Run: headless pygame with SDL's dummy video driver; simulated clock (each Clock.tick advances the game by its frame time, no real sleeping); random seed 0; keys injected as events and as key.get_pressed() state; mouse plan: one left click at the window centre at the start of phase 2, then a move to the lower-right quarter at the start of phase 3.
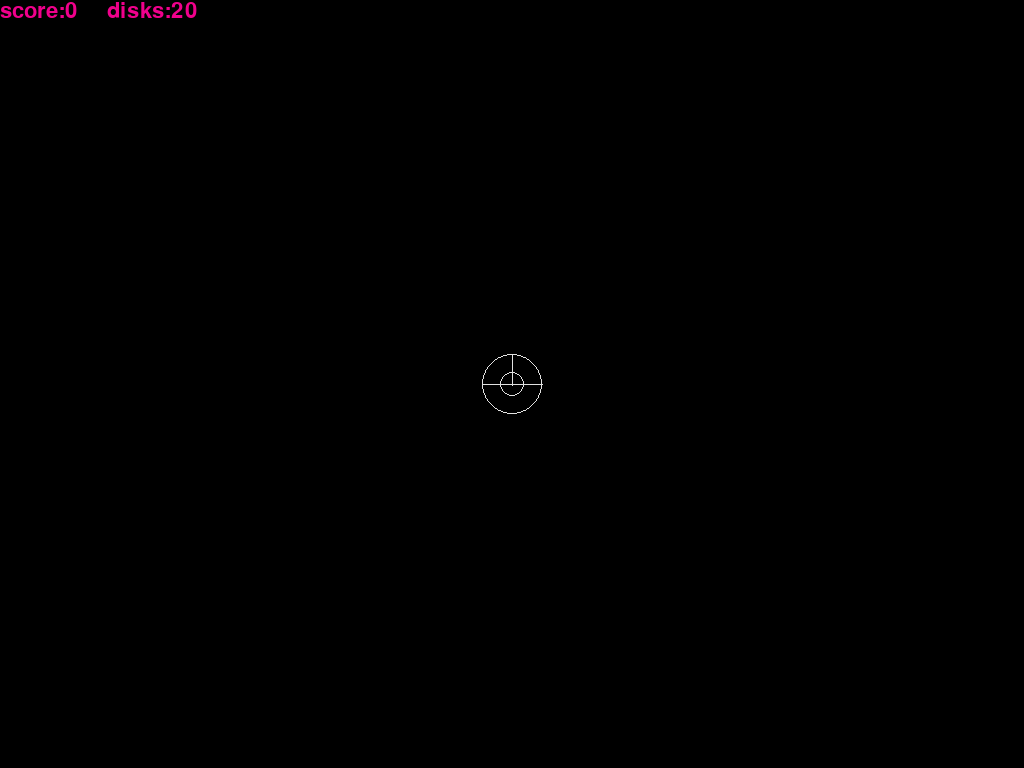
Frame 1 of 4 · flips 1–60 · no input
Frame 2 of 4 · flips 61–180 · clicked the window centre · tapped SPACE, RETURN · held RIGHT (→), D · screen unchanged from frame 1, image omitted
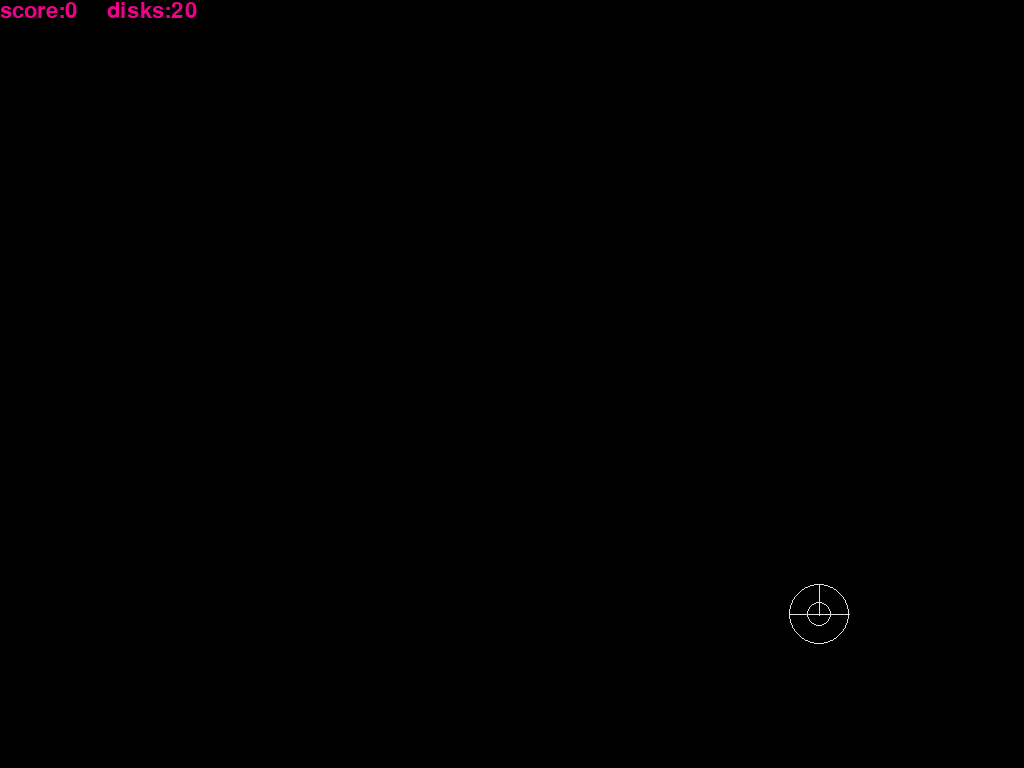
Frame 3 of 4 · flips 181–300 · moved the mouse to the lower-right quarter · held DOWN (↓), S
Frame 4 of 4 · flips 301–420 · held LEFT (←), A, UP (↑), W · screen unchanged from frame 3, image omitted

The pygame program that drew these frames:

import pygame
import sys
from random import randint,random
SCREEN_WIDTH, SCREEN_HEIGHT = 1024, 768
# The definition of class CLS_disk
class CLS_disk(object):
    group = []
    def __init__(self, rect, color, speedX, speedY):
        self.rect = pygame.Rect(rect)
        self.color = color
        self.speedX, self.speedY, self.accY = speedX, speedY, 0.02
        CLS_disk.group.append(self)

    def run(self):
        self.speedY += self.accY
        self.rect.x += self.speedX
        self.rect.y += self.speedY

    def draw(self, scr):
        pygame.draw.ellipse(scr, self.color, self.rect, 0)

# the definition of class CLS_gun
class CLS_gun(object):
    def __init__(self, x, y, r):
        self.x, self.y, self.r = x, y, r
        self.score = 0
        self.diskNum = 20
        self.bulletNum = 0
        self.fireTime = 0

    def update(self):
        self.fireTime *= (1-(pygame.time.get_ticks() - self.fireTime > 100))

    def draw(self, scr):
        self.update()
        x, y, r = self.x, self.y, self.r
        pygame.draw.circle(scr, (225, 225, 224), (x, y), r, 1)
        pygame.draw.circle(scr, (225, 225, 225), (x, y), int(r*0.4), 1)
        pygame.draw.line(scr, (225, 225, 225), (x-r, y), (x+r, y), 1)
        pygame.draw.line(scr, (225, 225, 225), (x, y-r), (x, y+1), 1)
        if self.fireTime > 0:
            pygame.draw.polygon(scr, (225, 0, 0), [
                                (x-int(r*0.4), y-4), (x-int(r*0.4), y+4),(x,y)], 0)
            pygame.draw.polygon(scr, (225, 0, 0), [
                                (x+int(r*0.4), y-4), (x-int(r*0.4), y-4),(x,y)], 0)

# run
pygame.init()
screen = pygame.display.set_mode((SCREEN_WIDTH,SCREEN_HEIGHT))
clock = pygame.time.Clock()
font = pygame.font.Font(None, 32)
pygame.mouse.set_visible(False)
gun = CLS_gun(SCREEN_WIDTH//2,SCREEN_HEIGHT//2,30)
t0 = pygame.time.get_ticks()
t1 = randint(0,3000)+3000
while True:
    for event in pygame.event.get():
        if event.type == pygame.MOUSEBUTTONDOWN and gun.bulletNum>0:
            gun.bulletNum-=1
            i=0
            gun.fireTime = pygame.time.get_ticks()
            while i<len(CLS_disk.group):
                d = CLS_disk.group[i]
                if d.rect.collidepoint(gun.x,gun.y):
                    CLS_disk.group.pop(i)
                    gun.score+=1
                    gun.diskNum+=2
                i+=1
        if event.type == pygame.MOUSEMOTION:
            gun.x,gun.y= event.pos
        if event.type == pygame.QUIT:
            pygame.quit()
    if pygame.time.get_ticks()-t0 > t1 and gun.diskNum>0:
        gun.diskNum -= 1
        gun.bulletNum = 2
        w = randint(40,80)
        h = w//2
        disk = CLS_disk((0,SCREEN_HEIGHT,w,h),(0,225,0),random()+1.5,random()-4.5)
        t0 = pygame.time.get_ticks()
        t1 = randint(0,3000)+3000
        if random()<0.3:
            disk = CLS_disk((SCREEN_WIDTH,SCREEN_HEIGHT,w,h),(255,0,0),random()-2.5,random()-4.5)
    screen.fill((0,0,0))
    for disk in CLS_disk.group:
        disk.run()
        disk.draw(screen)
    gun.draw(screen)
    img = font.render('score:'+str(gun.score)+'     disks:'+str(gun.diskNum),True,(240,0,140))
    screen.blit(img,(0,0))
    pygame.display.update()
    clock.tick(300)
